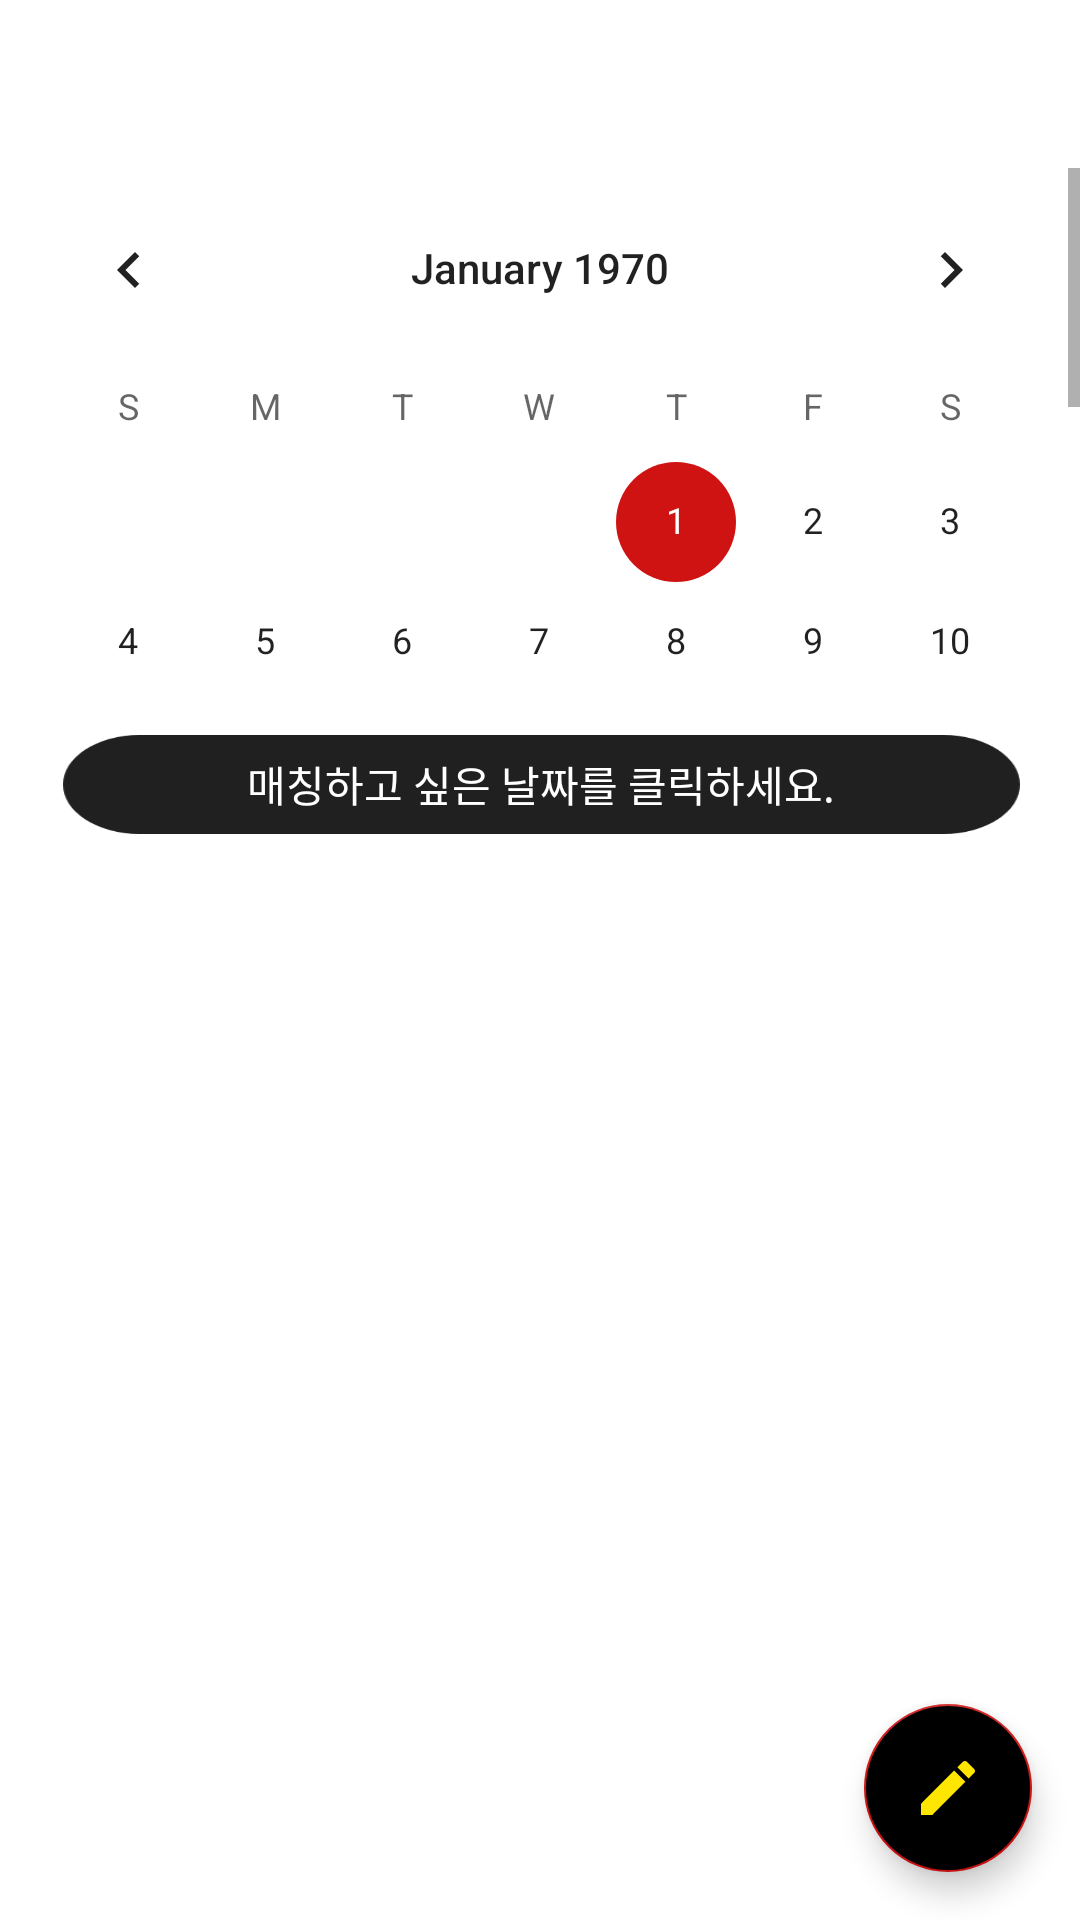

Write the Android layout XML for this screen, with the resource values it uses.
<!-- AndroidManifest.xml: application theme AppTheme -->
<!-- res/layout/matching_calendar.xml -->
<?xml version="1.0" encoding="utf-8"?>
<RelativeLayout xmlns:android="http://schemas.android.com/apk/res/android"
    xmlns:tools="http://schemas.android.com/tools"
    android:layout_width="match_parent"
    android:layout_height="match_parent"
    xmlns:app="http://schemas.android.com/apk/res-auto"
    android:orientation="vertical"
    android:background="#ffffff">


    <include layout="@layout/main_toolbar" />

    <ScrollView
        android:layout_width="match_parent"
        android:layout_height="250dp"
        android:layout_above="@+id/btn_test"
        android:layout_alignParentStart="true"
        android:layout_alignParentTop="true"
        android:layout_marginStart="0dp"
        android:layout_marginTop="56dp"
        android:layout_marginBottom="25dp">

        <CalendarView
            android:id="@+id/calendarView"
            android:layout_width="match_parent"
            android:layout_height="wrap_content"/>
    </ScrollView>

    <Button
        android:id="@+id/btn_test"
        android:layout_width="369dp"
        android:layout_height="33dp"
        android:layout_above="@+id/matching_recyclerview"
        android:layout_alignParentStart="true"
        android:layout_alignParentEnd="true"
        android:layout_marginStart="21dp"
        android:layout_marginEnd="20dp"
        android:layout_marginBottom="22dp"
        android:background="@drawable/btn_image_bk"
        android:gravity="center"
        android:text="매칭하고 싶은 날짜를 클릭하세요."
        android:textColor="#FFFFFF" />

    <androidx.recyclerview.widget.RecyclerView
        android:id="@+id/matching_recyclerview"
        android:layout_width="match_parent"
        android:layout_height="300dp"
        android:layout_alignParentStart="true"
        android:layout_alignParentEnd="true"
        android:layout_alignParentBottom="true"
        android:layout_marginStart="-2dp"
        android:layout_marginEnd="2dp"
        android:layout_marginBottom="40dp"
        app:layoutManager="androidx.recyclerview.widget.LinearLayoutManager">

    </androidx.recyclerview.widget.RecyclerView>

    <com.google.android.material.floatingactionbutton.FloatingActionButton
        android:id="@+id/btn_post"
        android:layout_width="wrap_content"
        android:layout_height="wrap_content"
        android:layout_alignParentEnd="true"
        android:layout_alignParentBottom="true"
        android:layout_margin="16dp"

        android:src="@drawable/ic_post_made"
        android:backgroundTint="#000000"/>


</RelativeLayout>
<!-- res/layout/main_toolbar.xml (included above) -->
<?xml version="1.0" encoding="utf-8"?>
<LinearLayout xmlns:android="http://schemas.android.com/apk/res/android"
    android:orientation="vertical"
    android:layout_width="match_parent"
    android:layout_height="60dp">

    <androidx.appcompat.widget.Toolbar
        android:id="@+id/m_Toolbar"
        android:layout_width="match_parent"
        android:layout_height="60dp"
        android:background="#FFFFFF"
        android:theme="@style/DrawerArrowStyle"/>


    
</LinearLayout>


    
<!-- resources referenced by this layout -->
<resources>
  <!-- drawable btn_image_bk: png bitmap (drawable, 5578 bytes) -->
  <!-- drawable ic_post_made (drawable) -->
  <vector android:height="24dp" android:tint="#FFE600"
      android:viewportHeight="24.0" android:viewportWidth="24.0"
      android:width="24dp" xmlns:android="http://schemas.android.com/apk/res/android">
      <path android:fillColor="#FF000000" android:pathData="M3,17.25V21h3.75L17.81,9.94l-3.75,-3.75L3,17.25zM20.71,7.04c0.39,-0.39 0.39,-1.02 0,-1.41l-2.34,-2.34c-0.39,-0.39 -1.02,-0.39 -1.41,0l-1.83,1.83 3.75,3.75 1.83,-1.83z"/>
  </vector>
  <style name="DrawerArrowStyle" parent="Widget.AppCompat.DrawerArrowToggle">
  
          <item name="colorControlNormal">#0D0D0D</item>
  
  
      </style>
  <style name="AppTheme" parent="Theme.AppCompat.Light.NoActionBar">
          
  
  
          <item name="android:statusBarColor">#0D0D0D</item> 
          <item name="android:windowLightStatusBar">false</item>
  
          <item name="colorAccent">#CF1313</item>
  
      </style>
</resources>
